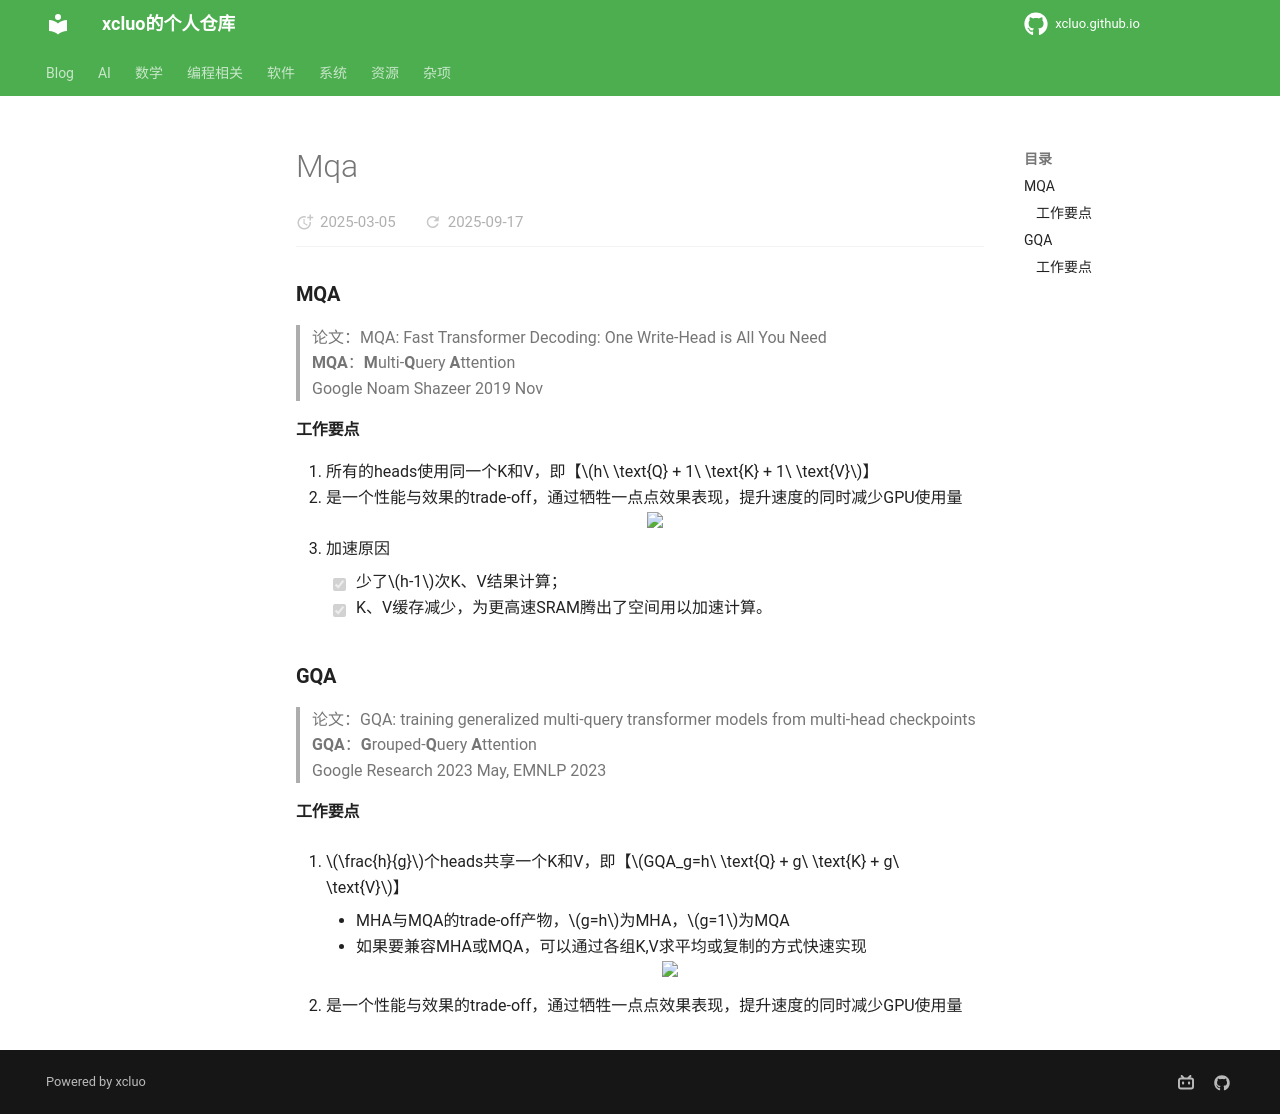

repository: xcluo/xcluo.github.io · page: AI/Paper_Reading/Trick/Efficiency_Speedup/Attention_Speedup/mqa.html · generator: mkdocs

### MQA
> 论文：MQA: Fast Transformer Decoding: One Write-Head is All
You Need  
> **MQA**：**M**ulti-**Q**uery **A**ttention  
> Google Noam Shazeer 2019 Nov


#### 工作要点
1. 所有的heads使用同一个K和V，即【$h\ \text{Q} + 1\ \text{K} + 1\ \text{V}$】
2. 是一个性能与效果的trade-off，通过牺牲一点点效果表现，提升速度的同时减少GPU使用量
    <div class="one-image-container">
        <img src="./image\mqa_time_efficiency_comparion.png" style="width: 100%;">
        <!-- <p style="text-align: center;">图片标题</p> -->
    </div>
3. 加速原因
    - [x] 少了$h-1$次K、V结果计算；
    - [x] K、V缓存减少，为更高速SRAM腾出了空间用以加速计算。


### GQA
> 论文：GQA: training generalized multi-query transformer models from multi-head checkpoints  
> **GQA**：**G**rouped-**Q**uery **A**ttention  
> Google Research 2023 May, EMNLP 2023

#### 工作要点
1. $\frac{h}{g}$个heads共享一个K和V，即【$GQA_g=h\ \text{Q} + g\ \text{K} + g\ \text{V}$】

    - MHA与MQA的trade-off产物，$g=h$为MHA，$g=1$为MQA
    - 如果要兼容MHA或MQA，可以通过各组K,V求平均或复制的方式快速实现
    <div class="one-image-container">
    <img src=".\image\mha_mqa_gqa_diagram.png" style="width: 90%;">
    <!-- <p style="text-align: center;">图片标题</p> -->
    </div>

2. 是一个性能与效果的trade-off，通过牺牲一点点效果表现，提升速度的同时减少GPU使用量
